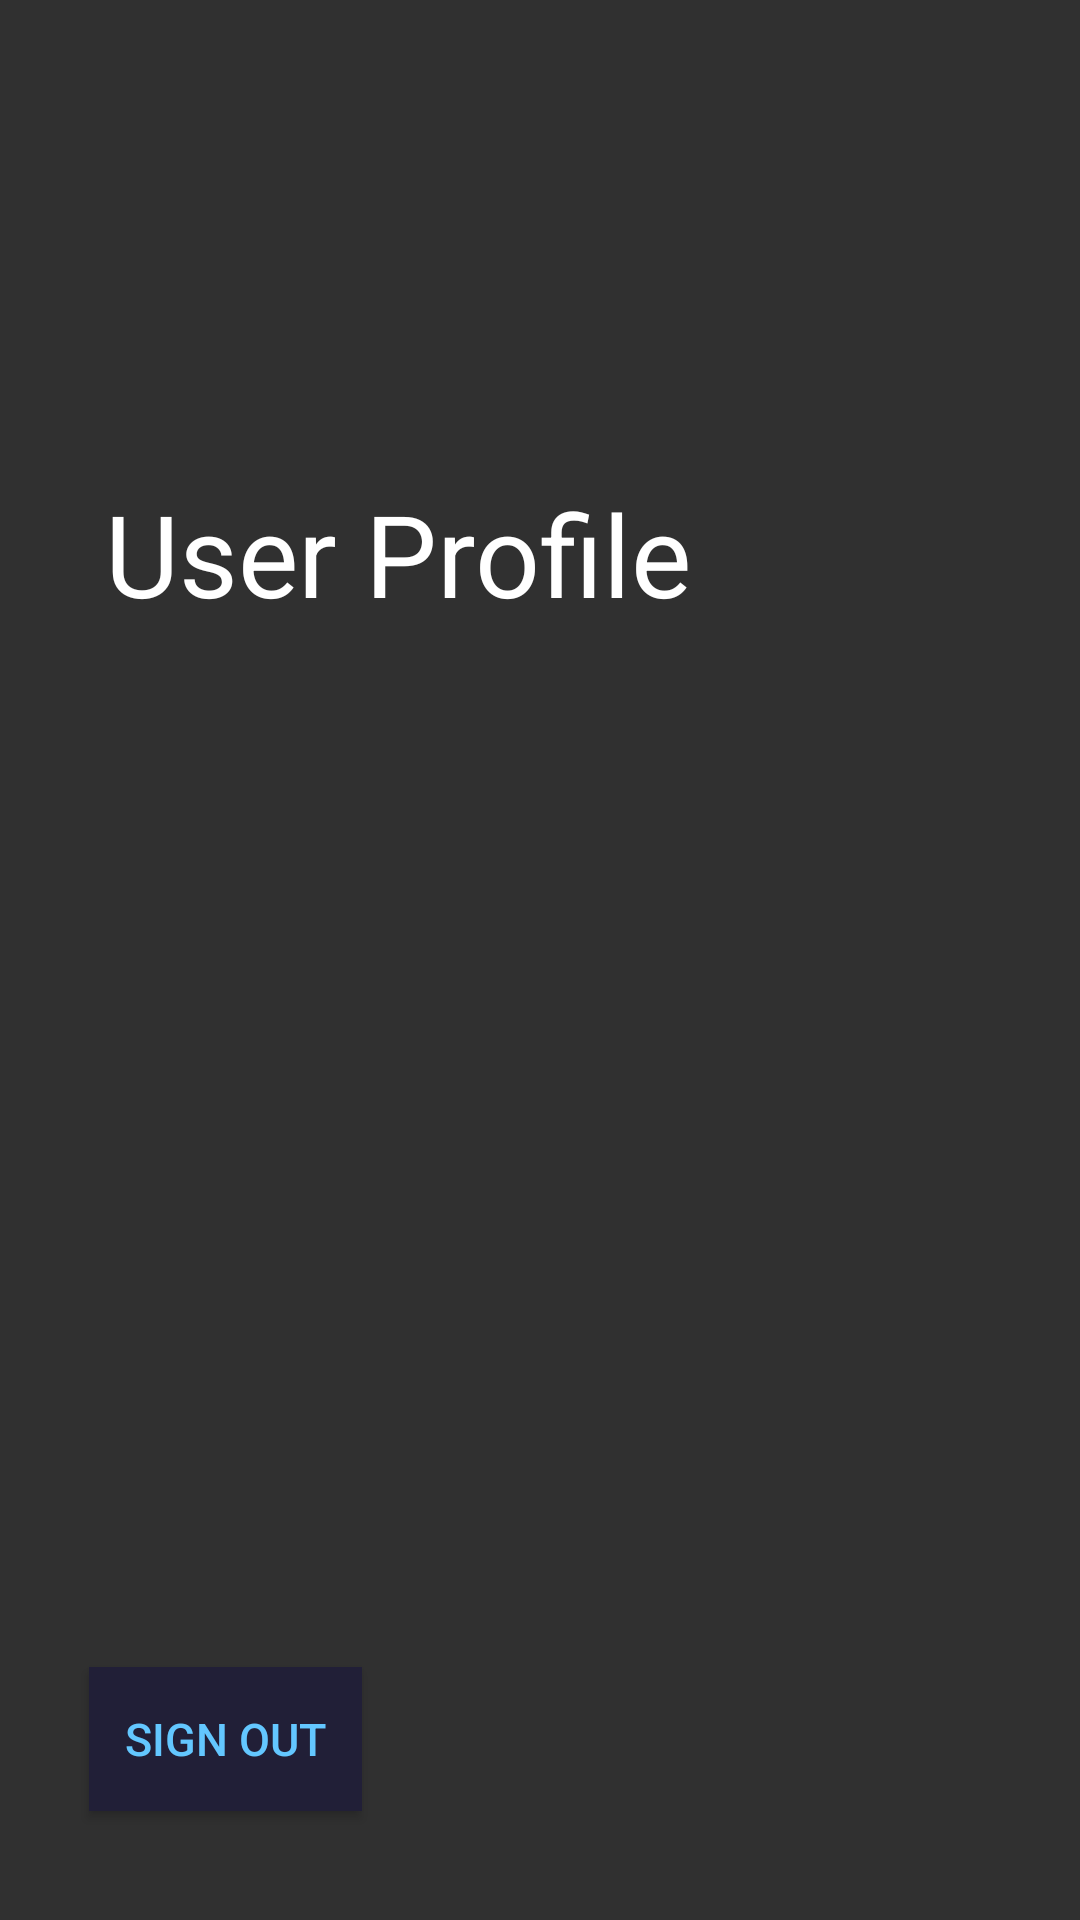

Android layout source for this screen:
<!-- AndroidManifest.xml: application theme Theme.SekuScheduleMasterAndroidApplication -->
<!-- res/layout/activity_profile.xml -->
<?xml version="1.0" encoding="utf-8"?>
<androidx.constraintlayout.widget.ConstraintLayout xmlns:android="http://schemas.android.com/apk/res/android"
    xmlns:app="http://schemas.android.com/apk/res-auto"
    xmlns:tools="http://schemas.android.com/tools"
    android:layout_width="match_parent"
    android:layout_height="match_parent"
    android:background="@drawable/user_profile"
    android:padding="15dp"
    tools:context=".ProfileActivity">


    <TextView
        android:id="@+id/textView3"
        android:layout_width="match_parent"
        android:layout_height="wrap_content"
        android:layout_marginTop="144dp"
        android:paddingLeft="20dp"
        android:text="User Profile"
        android:textColor="@color/white"
        android:textSize="38sp"
        app:layout_constraintTop_toTopOf="parent"
        tools:layout_editor_absoluteX="16dp" />


    <LinearLayout
        android:id="@+id/details_layout"
        android:layout_width="match_parent"
        android:layout_height="wrap_content"
        android:orientation="vertical"
        app:layout_constraintEnd_toEndOf="parent"
        app:layout_constraintHorizontal_bias="0.517"
        app:layout_constraintStart_toStartOf="parent"
        app:layout_constraintTop_toBottomOf="@+id/textView3">

        <TextView
            android:id="@+id/first_name"
            android:layout_width="match_parent"
            android:layout_height="wrap_content"
            android:layout_marginTop="15dp"
            android:paddingLeft="20dp"
            android:textColor="@color/white"
            android:textSize="26sp"
            tools:layout_editor_absoluteX="16dp" />

        <TextView
            android:id="@+id/last_name"
            android:layout_width="match_parent"
            android:layout_height="wrap_content"
            android:layout_marginTop="15dp"
            android:paddingLeft="20dp"
            android:textColor="@color/white"
            android:textSize="26sp"
            tools:layout_editor_absoluteX="16dp" />

        <TextView
            android:id="@+id/email"
            android:layout_width="match_parent"
            android:layout_height="wrap_content"
            android:layout_marginTop="15dp"
            android:paddingLeft="20dp"
            android:textColor="@color/white"
            android:textSize="26sp"
            tools:layout_editor_absoluteX="16dp" />

    </LinearLayout>

    <Button
        android:id="@+id/sign_out_btn"
        android:layout_width="wrap_content"
        android:layout_height="wrap_content"
        android:layout_marginTop="196dp"
        android:background="@color/dark_royal_purple"
        android:drawableLeft="@drawable/ic_baseline_arrow_back_ios_24"
        android:padding="12dp"
        android:text="Sign Out"
        android:textColor="@color/tropical_blue"
        android:textSize="15sp"
        app:layout_constraintEnd_toEndOf="parent"
        app:layout_constraintHorizontal_bias="0.062"
        app:layout_constraintStart_toStartOf="parent"
        app:layout_constraintTop_toBottomOf="@id/details_layout" />


</androidx.constraintlayout.widget.ConstraintLayout>
<!-- resources referenced by this layout -->
<resources>
  <color name="dark_royal_purple">#211F37</color>
  <color name="tropical_blue">#63C7FF</color>
  <color name="white">#FFFFFFFF</color>
  <style name="Theme.SekuScheduleMasterAndroidApplication" parent="Base.Theme.SekuScheduleMasterAndroidApplication" />
  <style name="Base.Theme.SekuScheduleMasterAndroidApplication" parent="Theme.AppCompat.NoActionBar">
          
          
      </style>
</resources>
